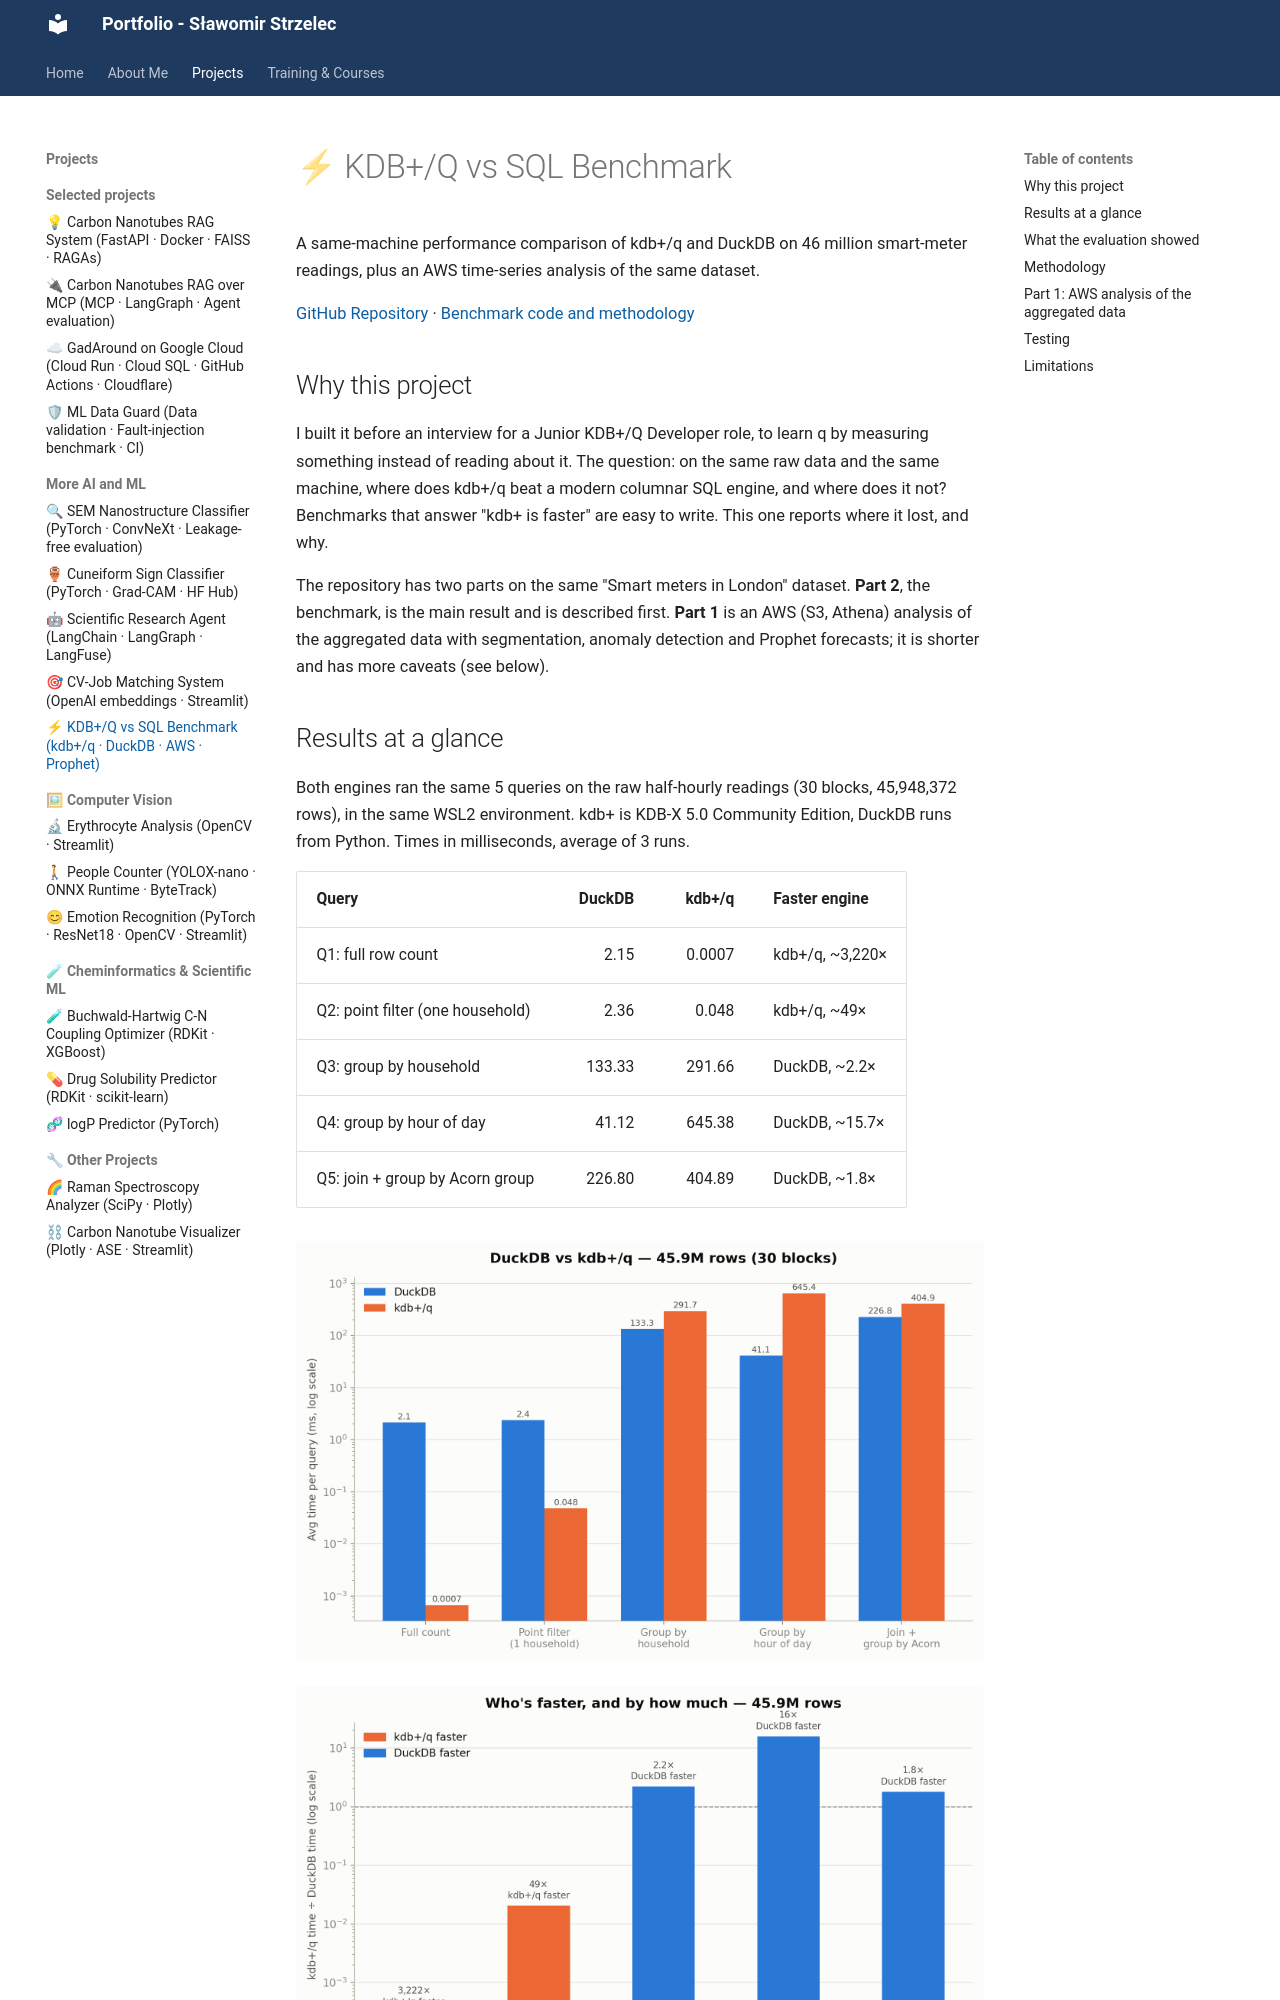

repository: slastrzelec/portfolio · page: energy-forecasting-sql-vs-kdb/index.html · generator: mkdocs

# ⚡ KDB+/Q vs SQL Benchmark

A same-machine performance comparison of kdb+/q and DuckDB on 46 million smart-meter readings, plus an AWS time-series analysis of the same dataset.

<a href="https://github.com/slastrzelec/energy-forecasting-sql-vs-kdb" target="_blank" rel="noopener noreferrer">GitHub Repository</a> · <a href="https://github.com/slastrzelec/energy-forecasting-sql-vs-kdb/tree/main/part2_kdb_vs_sql" target="_blank" rel="noopener noreferrer">Benchmark code and methodology</a>

## Why this project

I built it before an interview for a Junior KDB+/Q Developer role, to learn q by measuring something instead of reading about it. The question: on the same raw data and the same machine, where does kdb+/q beat a modern columnar SQL engine, and where does it not? Benchmarks that answer "kdb+ is faster" are easy to write. This one reports where it lost, and why.

The repository has two parts on the same "Smart meters in London" dataset. **Part 2**, the benchmark, is the main result and is described first. **Part 1** is an AWS (S3, Athena) analysis of the aggregated data with segmentation, anomaly detection and Prophet forecasts; it is shorter and has more caveats (see below).

## Results at a glance

Both engines ran the same 5 queries on the raw half-hourly readings (30 blocks, 45,948,372 rows), in the same WSL2 environment. kdb+ is KDB-X 5.0 Community Edition, DuckDB runs from Python. Times in milliseconds, average of 3 runs.

| Query | DuckDB | kdb+/q | Faster engine |
|---|---:|---:|---|
| Q1: full row count | 2.15 | 0.0007 | kdb+/q, ~3,220× |
| Q2: point filter (one household) | 2.36 | 0.048 | kdb+/q, ~49× |
| Q3: group by household | 133.33 | 291.66 | DuckDB, ~2.2× |
| Q4: group by hour of day | 41.12 | 645.38 | DuckDB, ~15.7× |
| Q5: join + group by Acorn group | 226.80 | 404.89 | DuckDB, ~1.8× |

![Main comparison](images/kdb_main_comparison.png)

![Speedup factor per query](images/kdb_speedup_factor.png)
